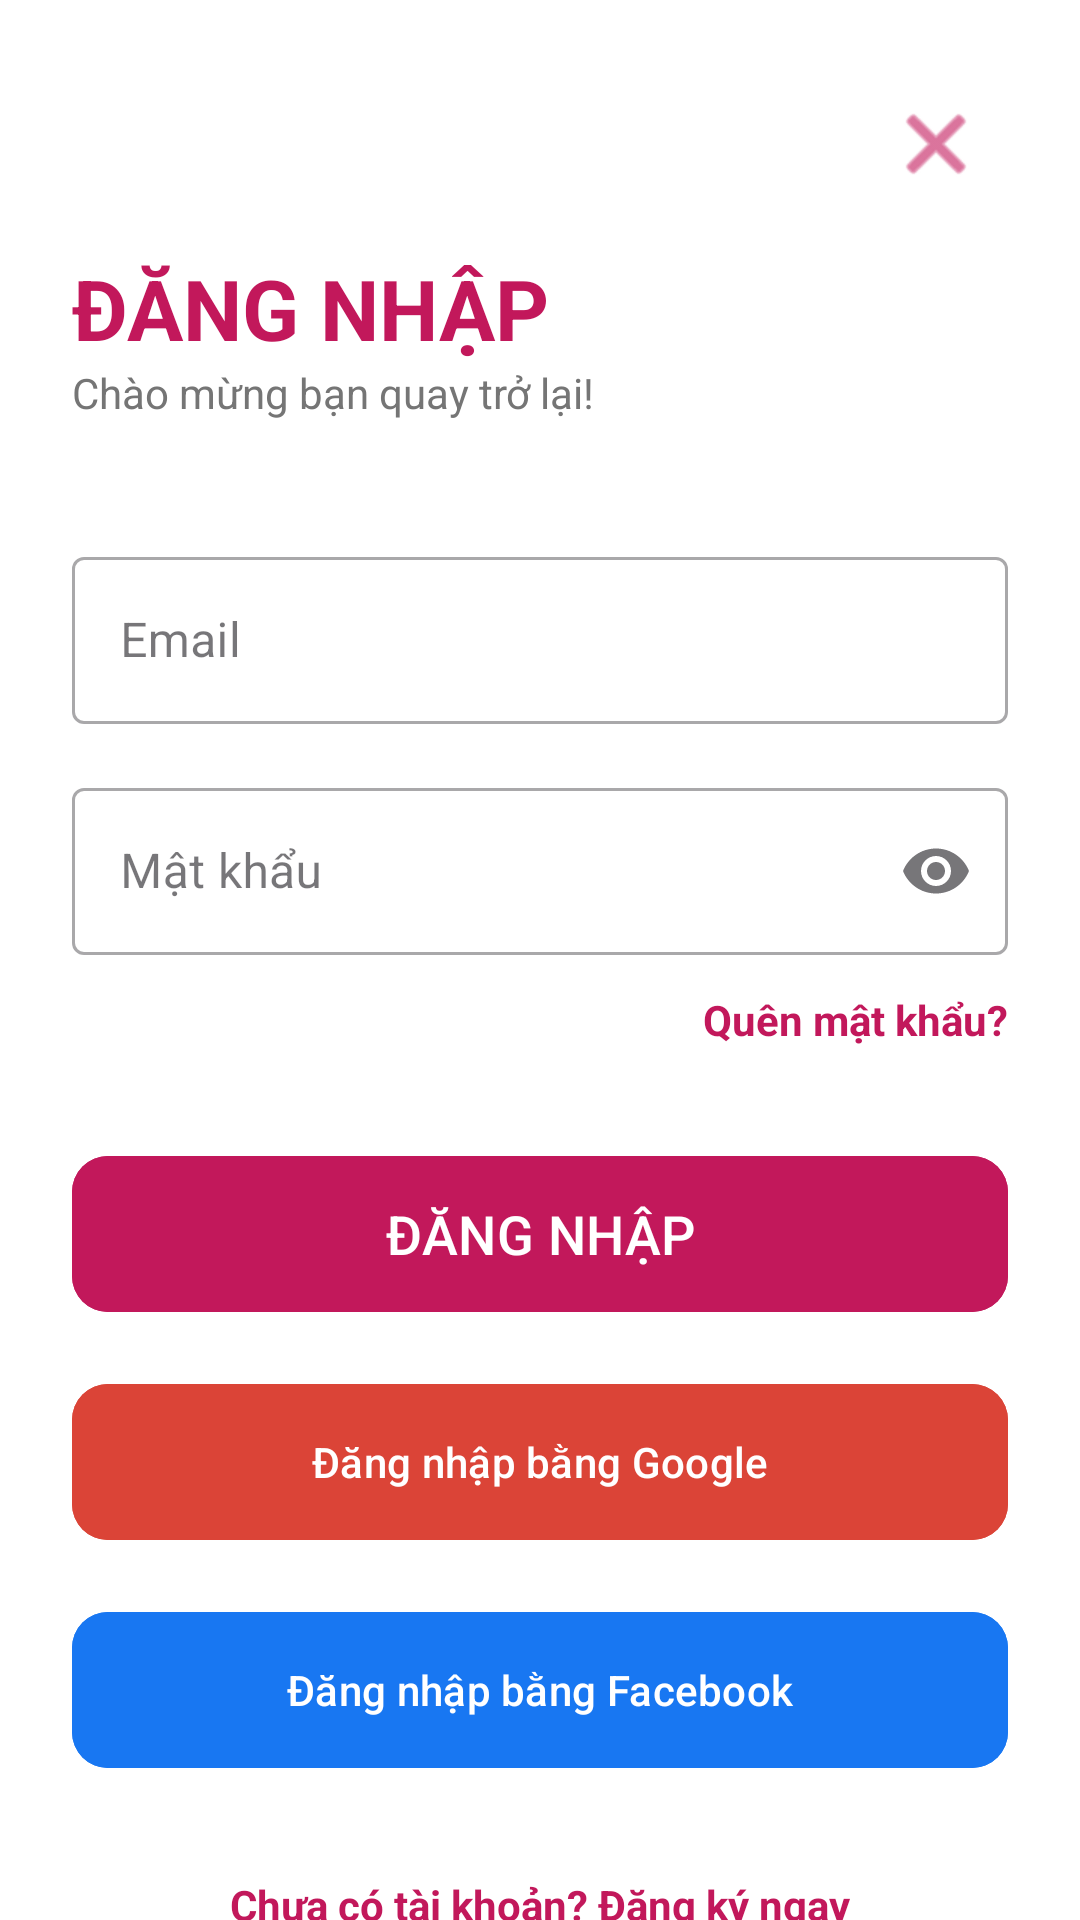

Here is an Android app screen rendered from its layout file. Give the layout XML and the strings, colors and styles it references.
<!-- AndroidManifest.xml: application theme Theme.Nhom5ProjectMobile -->
<!-- res/layout/activity_login.xml -->
<?xml version="1.0" encoding="utf-8"?>
<androidx.core.widget.NestedScrollView
    xmlns:android="http://schemas.android.com/apk/res/android"
    xmlns:app="http://schemas.android.com/apk/res-auto"
    android:layout_width="match_parent"
    android:layout_height="match_parent"
    android:fillViewport="true"
    android:background="@color/white">

    <androidx.constraintlayout.widget.ConstraintLayout
        android:layout_width="match_parent"
        android:layout_height="wrap_content"
        android:padding="24dp">

        <ImageButton
            android:id="@+id/btnClose"
            android:layout_width="48dp"
            android:layout_height="48dp"
            android:background="?attr/selectableItemBackgroundBorderless"
            android:src="@android:drawable/ic_menu_close_clear_cancel"
            android:contentDescription="Đóng"
            app:layout_constraintEnd_toEndOf="parent"
            app:layout_constraintTop_toTopOf="parent"
            app:tint="#C2185B"/>

        <TextView
            android:id="@+id/tvTitle"
            android:layout_width="wrap_content"
            android:layout_height="wrap_content"
            android:layout_marginTop="60dp"
            android:text="ĐĂNG NHẬP"
            android:textColor="#C2185B"
            android:textSize="28sp"
            android:textStyle="bold"
            app:layout_constraintStart_toStartOf="parent"
            app:layout_constraintTop_toTopOf="parent"/>

        <TextView
            android:id="@+id/tvSubTitle"
            android:layout_width="wrap_content"
            android:layout_height="wrap_content"
            android:text="Chào mừng bạn quay trở lại!"
            android:textColor="#757575"
            app:layout_constraintStart_toStartOf="parent"
            app:layout_constraintTop_toBottomOf="@id/tvTitle"/>

        <com.google.android.material.textfield.TextInputLayout
            android:id="@+id/tilEmail"
            style="@style/Widget.MaterialComponents.TextInputLayout.OutlinedBox"
            android:layout_width="0dp"
            android:layout_height="wrap_content"
            android:layout_marginTop="40dp"
            android:hint="Email"
            app:layout_constraintEnd_toEndOf="parent"
            app:layout_constraintStart_toStartOf="parent"
            app:layout_constraintTop_toBottomOf="@id/tvSubTitle">

            <com.google.android.material.textfield.TextInputEditText
                android:id="@+id/etEmail"
                android:layout_width="match_parent"
                android:layout_height="wrap_content"
                android:inputType="textEmailAddress"/>
        </com.google.android.material.textfield.TextInputLayout>

        <com.google.android.material.textfield.TextInputLayout
            android:id="@+id/tilPassword"
            style="@style/Widget.MaterialComponents.TextInputLayout.OutlinedBox"
            android:layout_width="0dp"
            android:layout_height="wrap_content"
            android:layout_marginTop="16dp"
            android:hint="Mật khẩu"
            app:endIconMode="password_toggle"
            app:layout_constraintEnd_toEndOf="parent"
            app:layout_constraintStart_toStartOf="parent"
            app:layout_constraintTop_toBottomOf="@id/tilEmail">

            <com.google.android.material.textfield.TextInputEditText
                android:id="@+id/etPassword"
                android:layout_width="match_parent"
                android:layout_height="wrap_content"
                android:inputType="textPassword"/>
        </com.google.android.material.textfield.TextInputLayout>

        <TextView
            android:id="@+id/tvForgotPassword"
            android:layout_width="wrap_content"
            android:layout_height="wrap_content"
            android:layout_marginTop="12dp"
            android:text="Quên mật khẩu?"
            android:textColor="#C2185B"
            android:textStyle="bold"
            app:layout_constraintEnd_toEndOf="parent"
            app:layout_constraintTop_toBottomOf="@id/tilPassword"/>

        <com.google.android.material.button.MaterialButton
            android:id="@+id/btnLogin"
            android:layout_width="0dp"
            android:layout_height="60dp"
            android:layout_marginTop="32dp"
            android:backgroundTint="#C2185B"
            android:text="ĐĂNG NHẬP"
            android:textColor="@android:color/white"
            android:textSize="18sp"
            app:cornerRadius="12dp"
            app:layout_constraintEnd_toEndOf="parent"
            app:layout_constraintStart_toStartOf="parent"
            app:layout_constraintTop_toBottomOf="@id/tvForgotPassword"/>

        <com.google.android.material.button.MaterialButton
            android:id="@+id/btnGoogle"
            android:layout_width="0dp"
            android:layout_height="60dp"
            android:layout_marginTop="16dp"
            android:backgroundTint="#DB4437"
            android:text="Đăng nhập bằng Google"
            android:textColor="@android:color/white"
            app:cornerRadius="12dp"
            app:layout_constraintEnd_toEndOf="parent"
            app:layout_constraintStart_toStartOf="parent"
            app:layout_constraintTop_toBottomOf="@id/btnLogin"/>

        <com.google.android.material.button.MaterialButton
            android:id="@+id/btnFacebook"
            android:layout_width="0dp"
            android:layout_height="60dp"
            android:layout_marginTop="16dp"
            android:backgroundTint="#1877F2"
            android:text="Đăng nhập bằng Facebook"
            android:textColor="@android:color/white"
            app:cornerRadius="12dp"
            app:layout_constraintEnd_toEndOf="parent"
            app:layout_constraintStart_toStartOf="parent"
            app:layout_constraintTop_toBottomOf="@id/btnGoogle"/>

        <TextView
            android:id="@+id/tvRegisterLink"
            android:layout_width="wrap_content"
            android:layout_height="wrap_content"
            android:layout_marginTop="24dp"
            android:padding="8dp"
            android:text="Chưa có tài khoản? Đăng ký ngay"
            android:textColor="#C2185B"
            android:textStyle="bold"
            app:layout_constraintEnd_toEndOf="parent"
            app:layout_constraintStart_toStartOf="parent"
            app:layout_constraintTop_toBottomOf="@id/btnFacebook"/>

    </androidx.constraintlayout.widget.ConstraintLayout>

</androidx.core.widget.NestedScrollView>
<!-- resources referenced by this layout -->
<resources>
  <color name="white">#FFFFFFFF</color>
  <style name="Theme.Nhom5ProjectMobile" parent="Base.Theme.Nhom5ProjectMobile" />
  <style name="Base.Theme.Nhom5ProjectMobile" parent="Theme.Material3.DayNight.NoActionBar">
          
          
      </style>
</resources>
